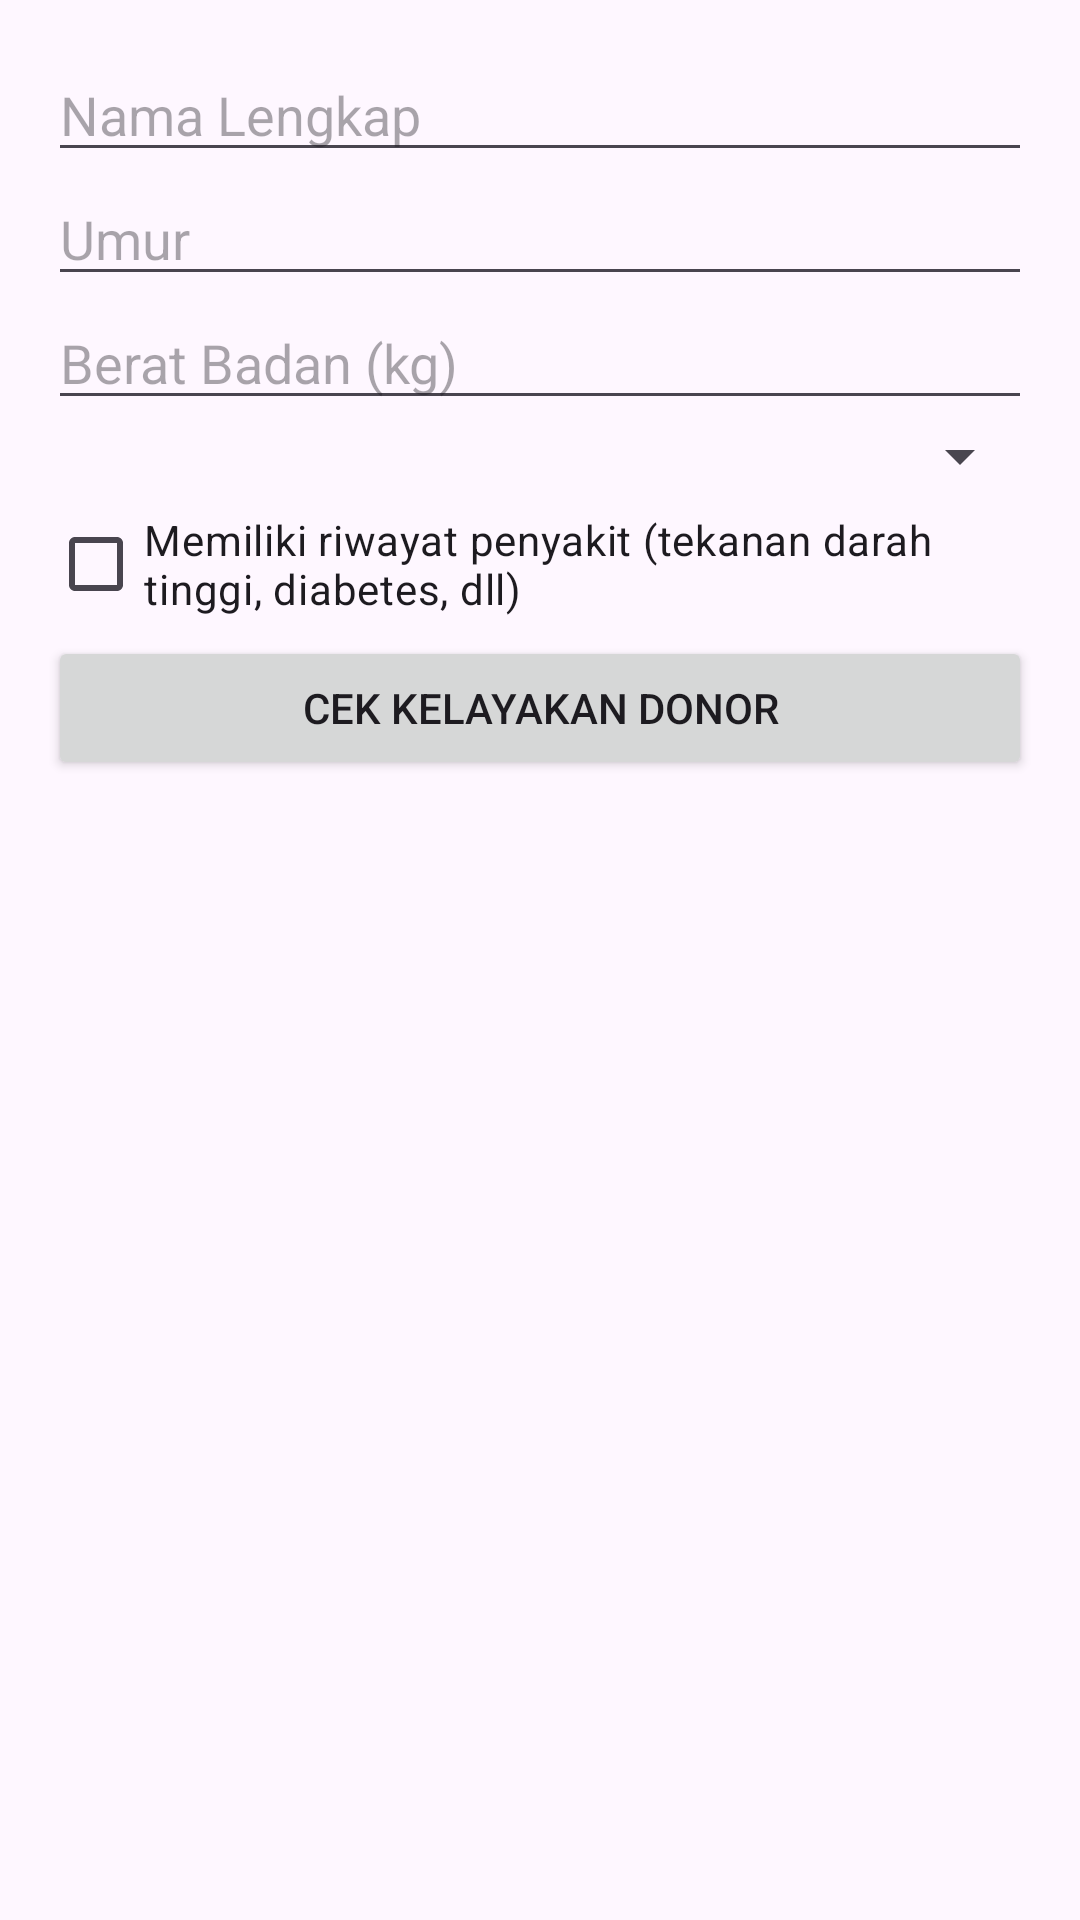

The Android layout XML behind this screen, and the referenced resources:
<!-- AndroidManifest.xml: activity theme Theme.DonorDarah -->
<!-- res/layout/activity_main.xml -->
<?xml version="1.0" encoding="utf-8"?>
<LinearLayout
    xmlns:android="http://schemas.android.com/apk/res/android"
    android:orientation="vertical"
    android:padding="16dp"
    android:layout_width="match_parent"
    android:layout_height="match_parent">

    <EditText
        android:id="@+id/edtNama"
        android:hint="Nama Lengkap"
        android:layout_width="match_parent"
        android:layout_height="wrap_content"/>

    <EditText
        android:id="@+id/edtUmur"
        android:hint="Umur"
        android:inputType="number"
        android:layout_width="match_parent"
        android:layout_height="wrap_content"/>

    <EditText
        android:id="@+id/edtBerat"
        android:hint="Berat Badan (kg)"
        android:inputType="number"
        android:layout_width="match_parent"
        android:layout_height="wrap_content"/>

    <Spinner
        android:id="@+id/spinnerGolongan"
        android:layout_width="match_parent"
        android:layout_height="wrap_content"/>

    <CheckBox
        android:id="@+id/cbPenyakit"
        android:text="Memiliki riwayat penyakit (tekanan darah tinggi, diabetes, dll)"
        android:layout_width="match_parent"
        android:layout_height="wrap_content"/>

    <Button
        android:id="@+id/btnCek"
        android:text="Cek Kelayakan Donor"
        android:layout_width="match_parent"
        android:layout_height="wrap_content"/>

</LinearLayout>
<!-- resources referenced by this layout -->
<resources>
  <style name="Theme.DonorDarah" parent="Theme.Material3.DayNight.NoActionBar">
          
          <item name="android:statusBarColor" tools:targetApi="l">?attr/colorPrimary</item>
          <item name="android:windowLightStatusBar">true</item>
      </style>
</resources>
